Run: headless pygame with SDL's dummy video driver; simulated clock (each Clock.tick advances the game by its frame time, no real sleeping); random seed 0; keys injected as events and as key.get_pressed() state; no mouse input.
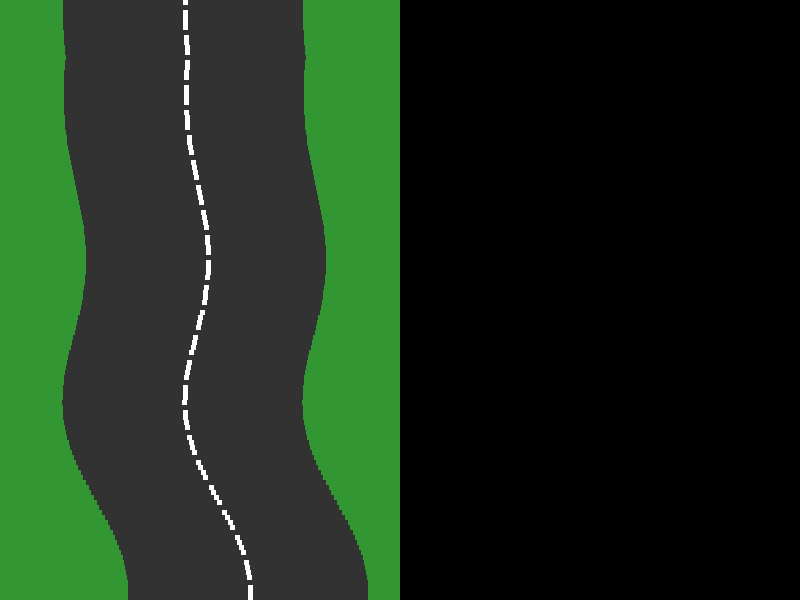
Frame 1 of 4 · flips 1–60 · no input
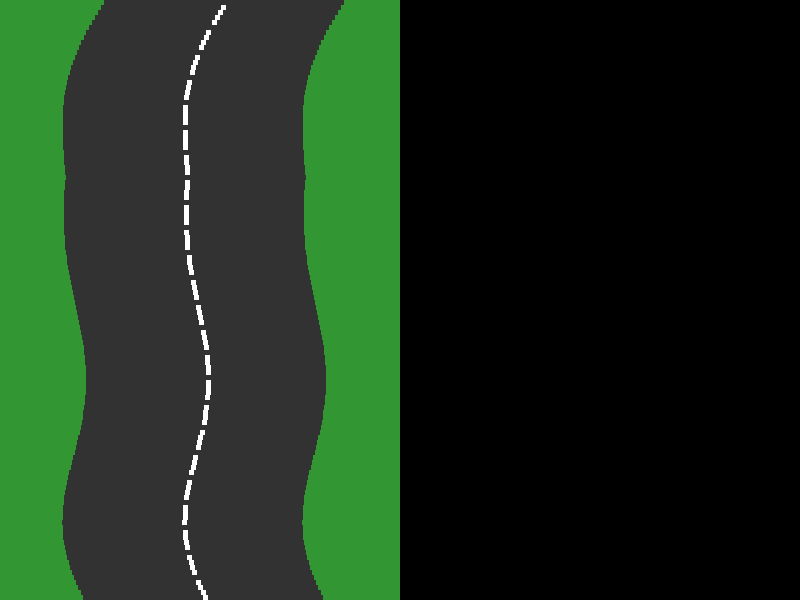
Frame 2 of 4 · flips 61–180 · tapped SPACE, RETURN · held RIGHT (→), D
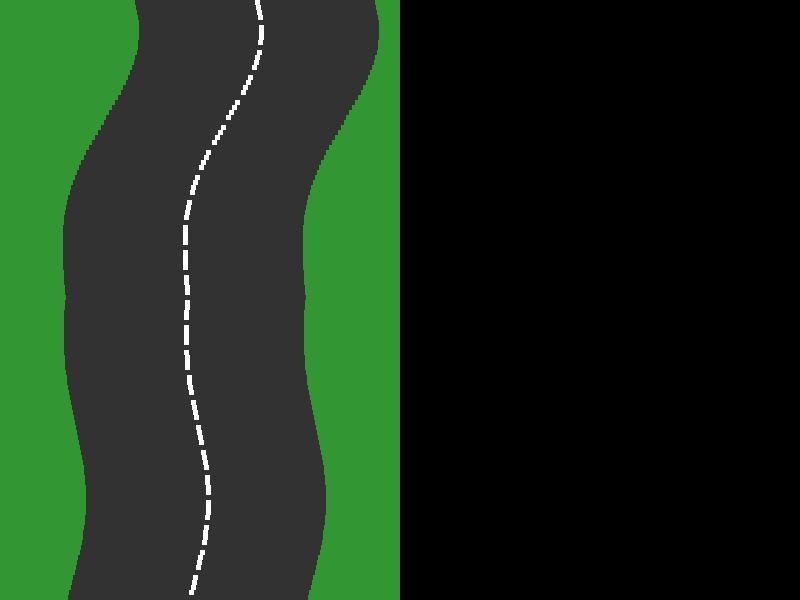
Frame 3 of 4 · flips 181–300 · held DOWN (↓), S
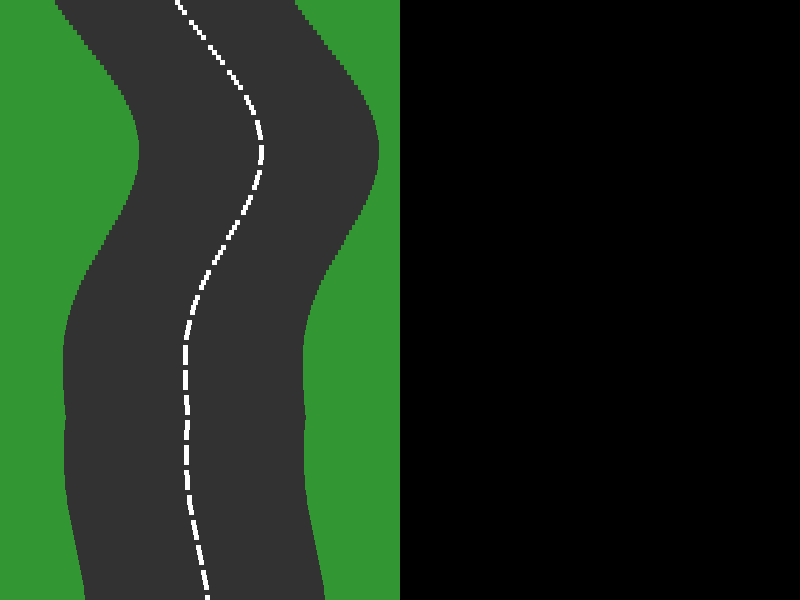
Frame 4 of 4 · flips 301–420 · held LEFT (←), A, UP (↑), W

The pygame program that drew these frames:

import sys
import math
import pygame
import random

from math import sin, cos, pi

class Colors:	
	white = 255, 255, 255
	black = 0, 0, 0
	green = 50, 150, 50
	grey = 50, 50, 50


class Road:
	def __init__(self, width, height, layer_height=100):
		self.width = width
		self.height = height
		self.layer_height = layer_height

		self.surface = pygame.Surface((width, height + layer_height))
		self.offset = layer_height
		self.road_width = int(3 * width / 5)
		self.t = 0.0

		self.generate_layer(True)


	def generate_layer(self, full_height=False):
		max_height = (self.layer_height + self.height) if full_height else self.layer_height
		dx = 5
		for i in range(int(max_height / dx)):
			w = 2.0 * pi * self.t / 20.0
			f = (0.2 * sin(w / 3) + 0.5 * cos(w / 5) + 0.5 * sin(w / 7))
			self.t += 1

			cx = int((f * (self.road_width / 2) + self.width) / 2)		
			y = (int(max_height / dx) - i - 1) * dx
			left = int(cx - self.road_width / 2)
			right = int(cx + self.road_width / 2)

			pygame.draw.rect(self.surface, Colors.grey, pygame.Rect(0, y, self.width, dx))
			pygame.draw.rect(self.surface, Colors.green, pygame.Rect(0, y, left, dx))
			pygame.draw.rect(self.surface, Colors.green, pygame.Rect(right, y, self.width - right, dx))

			if i % 5 != 0:
				pygame.draw.rect(self.surface, Colors.white, pygame.Rect(cx, y, dx, dx))

		self.offset = self.layer_height


	def scroll(self, velocity=1):
		buf = self.surface.copy()
		self.surface.fill(Colors.black)
		self.surface.blit(buf, (0, velocity))
		self.offset -= velocity
		if self.offset <= 0:
			self.generate_layer()


	def draw(self, screen):
		screen.blit(self.surface, (0, -self.layer_height))



def main():
	pygame.init()
	clock = pygame.time.Clock()

	size = width, height = 800, 600	
	black = (0, 0, 0)

	screen = pygame.display.set_mode(size)

	pygame.display.set_caption("Hello PyGame")

	road = Road(int(width / 2), height, 100)
	road.generate_layer()


	while True:
		clock.tick(60)

		for event in pygame.event.get():
			if event.type == pygame.QUIT:
				sys.exit()

		road.scroll()
		road.draw(screen)

		pygame.display.flip()


if __name__ == "__main__":
	main()
